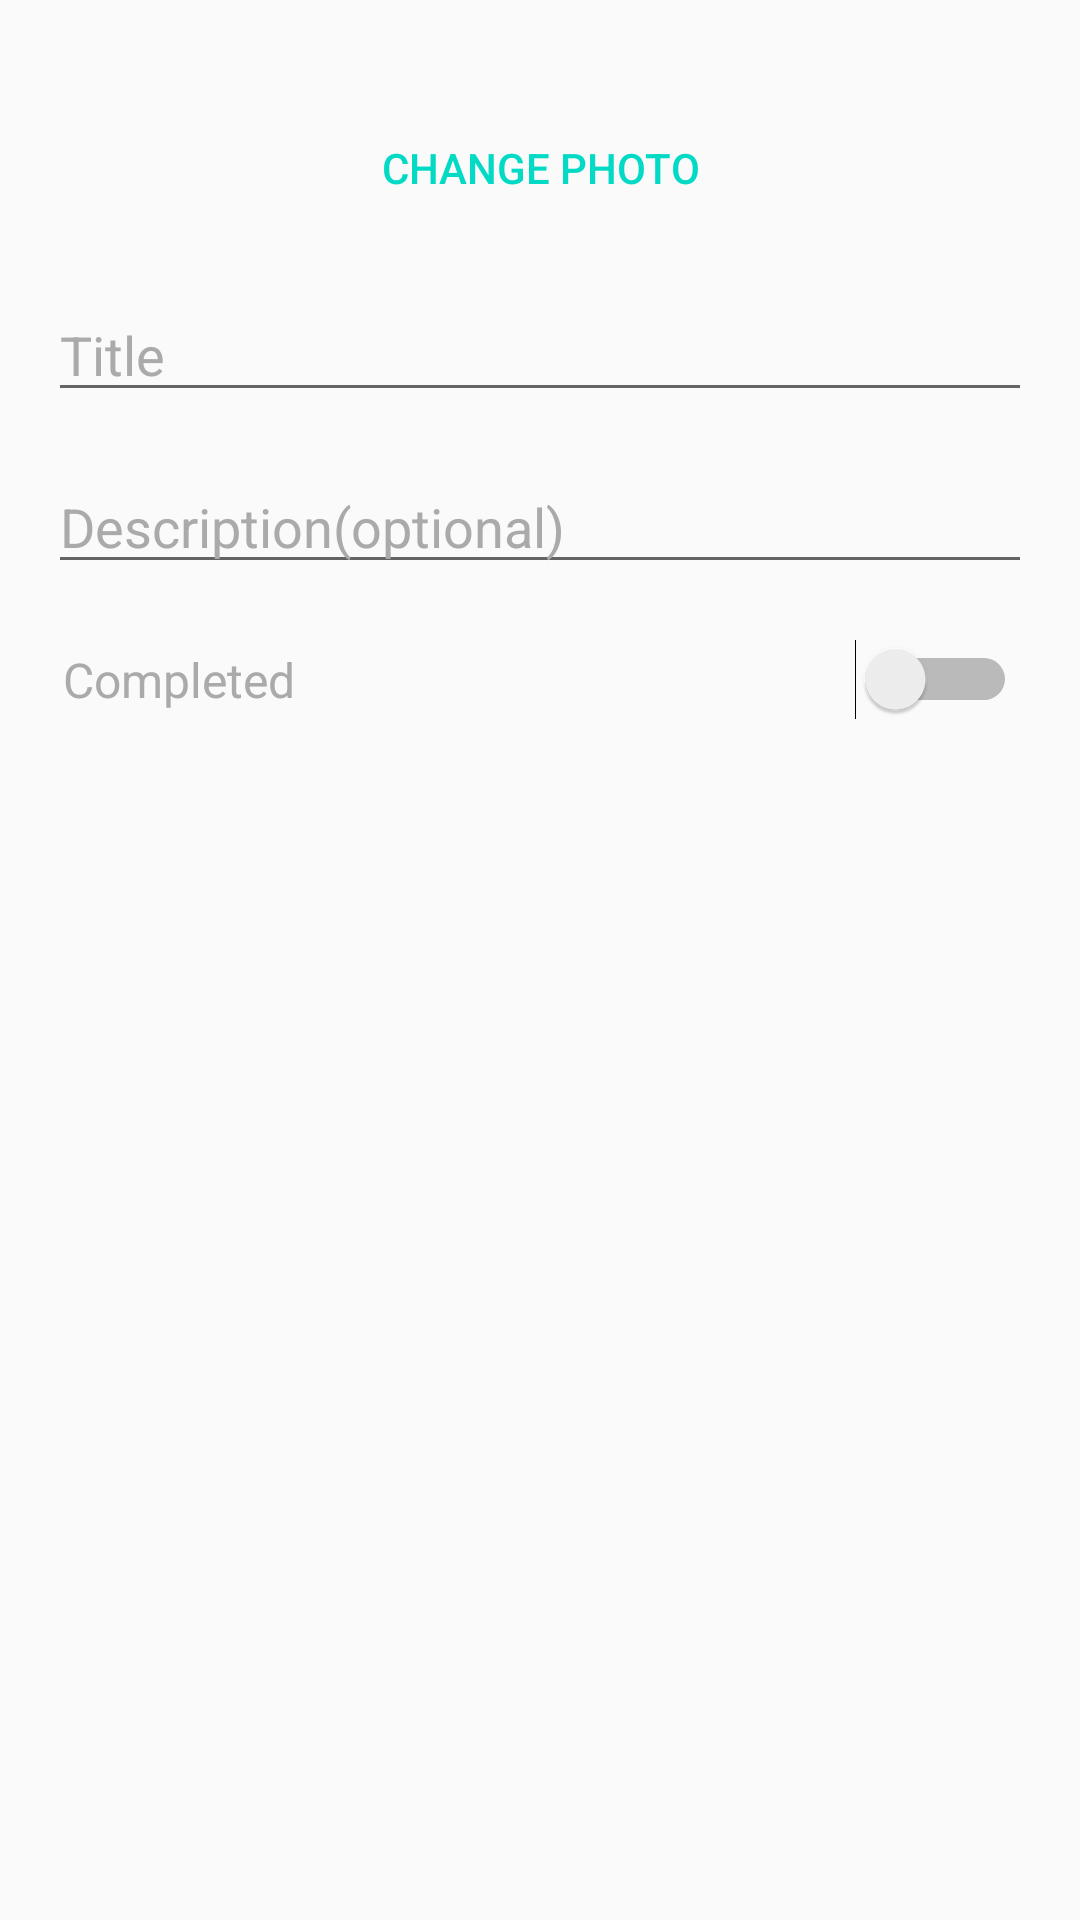

This screen was rendered from an Android layout file. Write that file and the resources it references.
<!-- AndroidManifest.xml: application theme AppTheme -->
<!-- res/layout/activity_edit_items.xml -->
<?xml version="1.0" encoding="utf-8"?>
<ScrollView xmlns:android="http://schemas.android.com/apk/res/android"
    xmlns:app="http://schemas.android.com/apk/res-auto"
    xmlns:tools="http://schemas.android.com/tools"
    android:layout_width="match_parent"
    android:layout_height="match_parent"
    tools:context="com.todo.EditItemsActivity">

    <androidx.constraintlayout.widget.ConstraintLayout
        android:layout_width="match_parent"
        android:layout_height="wrap_content">

        <ImageView
            android:id="@+id/edit_image"
            android:layout_width="0dp"
            android:layout_height="wrap_content"
            android:layout_marginBottom="16dp"
            app:layout_constraintBottom_toTopOf="@+id/edit_addPhoto"
            app:layout_constraintTop_toTopOf="parent"
            android:layout_marginTop="16dp"
            android:layout_marginLeft="16dp"
            app:layout_constraintLeft_toLeftOf="parent"
            android:layout_marginRight="16dp"
            app:layout_constraintRight_toRightOf="parent"
            android:layout_marginStart="16dp"
            android:layout_marginEnd="16dp" />

        <Button
            android:id="@+id/edit_addPhoto"
            android:layout_width="0dp"
            android:layout_height="wrap_content"
            android:text="Change Photo"
            android:textAlignment="center"
            android:textAllCaps="true"
            android:textColor="@color/colorAccent"
            android:background="@android:color/transparent"
            android:layout_marginBottom="16dp"
            app:layout_constraintBottom_toTopOf="@+id/edit_title"
            android:layout_marginRight="16dp"
            app:layout_constraintRight_toRightOf="parent"
            android:layout_marginLeft="16dp"
            app:layout_constraintLeft_toLeftOf="parent"
            android:layout_marginStart="16dp"
            android:layout_marginEnd="16dp" />

        <EditText
            android:id="@+id/edit_title"
            android:layout_width="0dp"
            android:layout_height="wrap_content"
            android:ems="10"
            android:maxLength="20"
            android:inputType="textPersonName"
            android:textColor="@android:color/darker_gray"
            android:text="Title"
            android:layout_marginBottom="16dp"
            app:layout_constraintBottom_toTopOf="@+id/edit_description"
            android:layout_marginLeft="16dp"
            app:layout_constraintLeft_toLeftOf="parent"
            android:layout_marginRight="16dp"
            app:layout_constraintRight_toRightOf="parent"
            android:layout_marginStart="16dp"
            android:layout_marginEnd="16dp" />

        <EditText
            android:id="@+id/edit_description"
            android:layout_width="0dp"
            android:layout_height="wrap_content"
            android:ems="10"
            android:maxLength="30"
            android:inputType="textPersonName"
            android:text="Description(optional)"
            android:textColor="@android:color/darker_gray"
            android:layout_marginLeft="16dp"
            app:layout_constraintLeft_toLeftOf="parent"
            android:layout_marginRight="16dp"
            app:layout_constraintRight_toRightOf="parent"
            android:layout_marginBottom="16dp"
            app:layout_constraintBottom_toTopOf="@+id/edit_status"
            android:layout_marginStart="16dp"
            android:layout_marginEnd="16dp" />

        <Switch
            android:id="@+id/edit_status"
            android:layout_width="0dp"
            android:layout_height="wrap_content"
            android:padding="5dp"
            android:text="Completed"
            android:textSize="16dp"
            android:textColor="@android:color/darker_gray"
            app:layout_constraintBottom_toBottomOf="parent"
            android:layout_marginBottom="32dp"
            android:layout_marginLeft="16dp"
            app:layout_constraintLeft_toLeftOf="parent"
            android:layout_marginRight="16dp"
            app:layout_constraintRight_toRightOf="parent"
            android:layout_marginStart="16dp"
            android:layout_marginEnd="16dp" />

    </androidx.constraintlayout.widget.ConstraintLayout>


</ScrollView>
<!-- resources referenced by this layout -->
<resources>
  <style name="AppTheme" parent="Theme.AppCompat.Light.DarkActionBar">
          
          <item name="colorPrimary">#FAFAFA</item>
          <item name="colorPrimaryDark">@color/colorPrimaryDark</item>
          <item name="colorAccent">@color/colorAccent</item>
          <item name="android:actionMenuTextColor">@color/colorAccent</item>
      </style>
  <!-- not gathered from this repository: default colours our renderer supplied (Android Studio template values) -->
  <color name="colorPrimaryDark">#FF3700B3</color>
  <color name="colorAccent">#FF03DAC5</color>
</resources>
